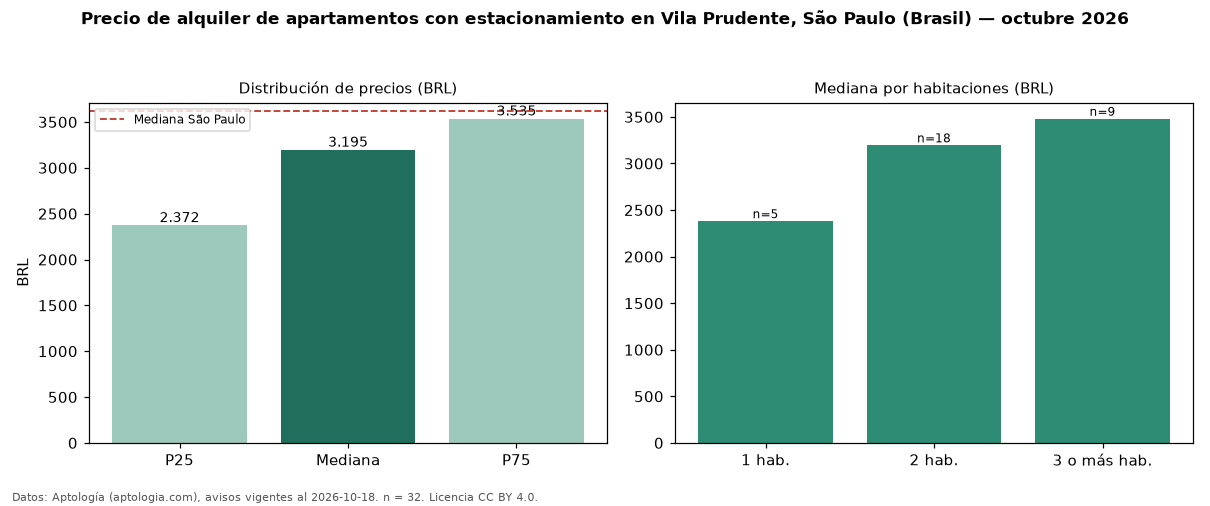

Source data for this figure (header and first rows):
seccion, metrica, valor, moneda, n
filtro, parq1, con estacionamiento, , 32
precio, p25, 2372, BRL, 32
precio, mediana, 3195, BRL, 32
precio, p75, 3535, BRL, 32
precio, minimo, 1740, BRL, 32
precio, maximo, 10500, BRL, 32
m2, mediana_precio_m2, 51.73, BRL, 32
m2, area_mediana_m2, 62.0, m2, 32
admin, mediana_admin_mes, 673.0, BRL, 31
banos, mediana_banos, 1.5, , 
parqueadero, pct_con_parqueadero, 100.0, %, 32
habitaciones, 1, 2380, BRL, 5
habitaciones, 2, 3195, BRL, 18
habitaciones, 3+, 3480, BRL, 9
ciudad, mediana_ciudad_referencia, 3621, BRL, 
ciudad, mediana_m2_ciudad, 63.16, BRL, 
fuente, fecha_datos, 2026-10-18, , 
fuente, atribucion, https://www.aptologia.com/br/aluguel/sao…, , 
fuente, licencia, CC BY 4.0, , 
